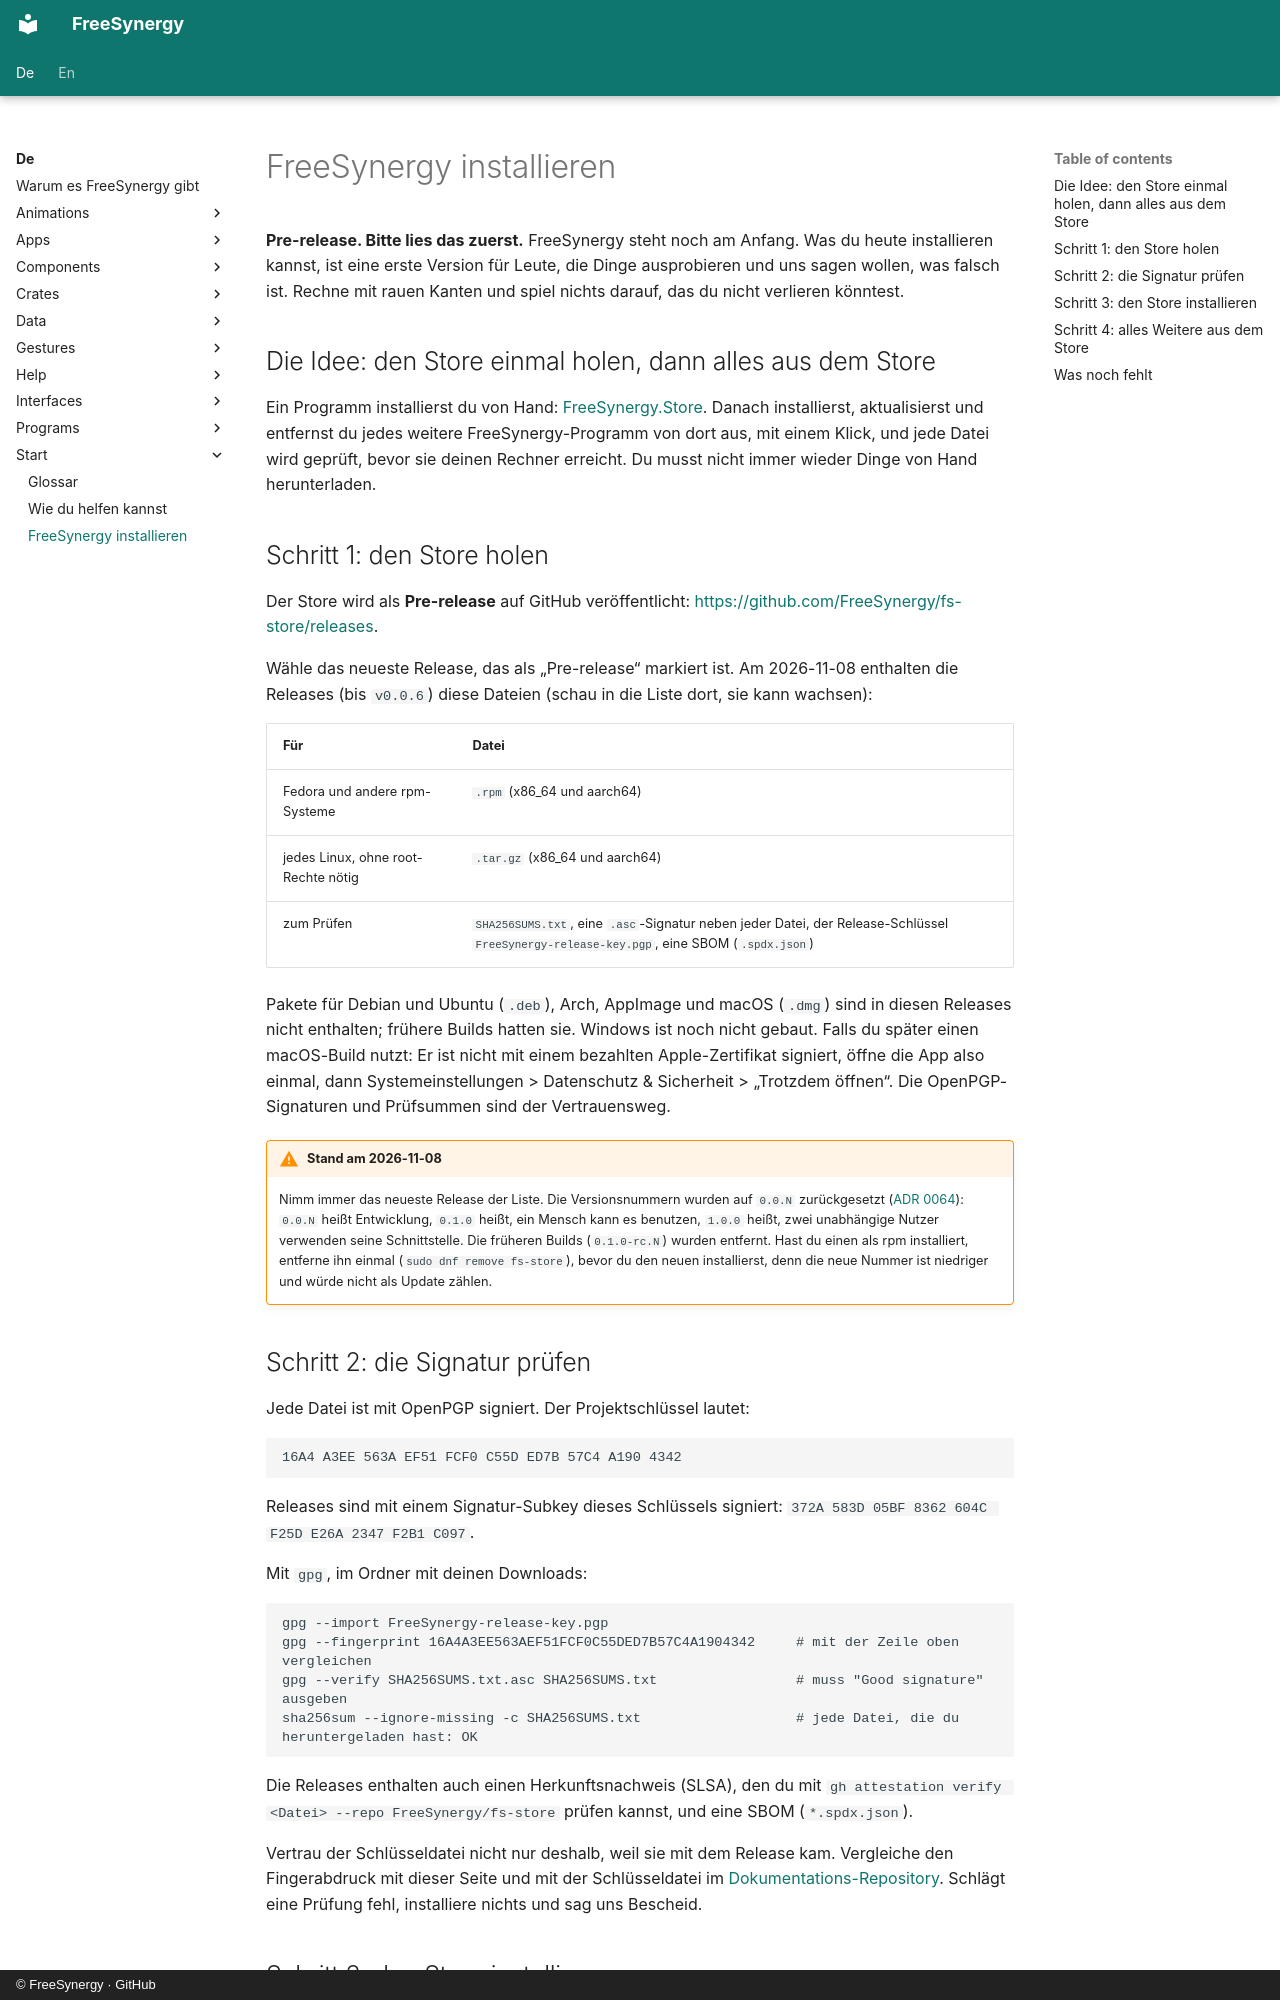

repository: FreeSynergy/fs-documentation · page: de/start/install/index.html · generator: mkdocs · copyright: © FreeSynergy · GitHub

# FreeSynergy installieren

**Pre-release. Bitte lies das zuerst.** FreeSynergy steht noch am Anfang. Was du heute installieren kannst, ist eine erste Version für Leute, die Dinge ausprobieren und uns sagen wollen, was falsch ist. Rechne mit rauen Kanten und spiel nichts darauf, das du nicht verlieren könntest.

## Die Idee: den Store einmal holen, dann alles aus dem Store

Ein Programm installierst du von Hand: [FreeSynergy.Store](../programs/platform/store.md). Danach installierst, aktualisierst und entfernst du jedes weitere FreeSynergy-Programm von dort aus, mit einem Klick, und jede Datei wird geprüft, bevor sie deinen Rechner erreicht. Du musst nicht immer wieder Dinge von Hand herunterladen.

## Schritt 1: den Store holen

Der Store wird als **Pre-release** auf GitHub veröffentlicht: <https://github.com/FreeSynergy/fs-store/releases>.

Wähle das neueste Release, das als „Pre-release“ markiert ist. Am 2026-11-08 enthalten die Releases (bis `v0.0.6`) diese Dateien (schau in die Liste dort, sie kann wachsen):

| Für | Datei |
|-----|-------|
| Fedora und andere rpm-Systeme | `.rpm` (x86_64 und aarch64) |
| jedes Linux, ohne root-Rechte nötig | `.tar.gz` (x86_64 und aarch64) |
| zum Prüfen | `SHA256SUMS.txt`, eine `.asc`-Signatur neben jeder Datei, der Release-Schlüssel `FreeSynergy-release-key.pgp`, eine SBOM (`.spdx.json`) |

Pakete für Debian und Ubuntu (`.deb`), Arch, AppImage und macOS (`.dmg`) sind in diesen Releases nicht enthalten; frühere Builds hatten sie. Windows ist noch nicht gebaut. Falls du später einen macOS-Build nutzt: Er ist nicht mit einem bezahlten Apple-Zertifikat signiert, öffne die App also einmal, dann Systemeinstellungen > Datenschutz & Sicherheit > „Trotzdem öffnen“. Die OpenPGP-Signaturen und Prüfsummen sind der Vertrauensweg.

!!! warning "Stand am 2026-11-08"
    Nimm immer das neueste Release der Liste. Die Versionsnummern wurden auf `0.0.N` zurückgesetzt ([ADR 0064](../decisions/0064-versionen-ab-0-0-1.md)): `0.0.N` heißt Entwicklung, `0.1.0` heißt, ein Mensch kann es benutzen, `1.0.0` heißt, zwei unabhängige Nutzer verwenden seine Schnittstelle. Die früheren Builds (`0.1.0-rc.N`) wurden entfernt. Hast du einen als rpm installiert, entferne ihn einmal (`sudo dnf remove fs-store`), bevor du den neuen installierst, denn die neue Nummer ist niedriger und würde nicht als Update zählen.

## Schritt 2: die Signatur prüfen

Jede Datei ist mit OpenPGP signiert. Der Projektschlüssel lautet:

```text
16A4 A3EE 563A EF51 FCF0 C55D ED7B 57C4 A190 4342
```

Releases sind mit einem Signatur-Subkey dieses Schlüssels signiert: `372A 583D 05BF 8362 604C F25D E26A 2347 F2B1 C097`.

Mit `gpg`, im Ordner mit deinen Downloads:

```bash
gpg --import FreeSynergy-release-key.pgp
gpg --fingerprint 16A4A3EE563AEF51FCF0C55DED7B57C4A1904342     # mit der Zeile oben vergleichen
gpg --verify SHA256SUMS.txt.asc SHA256SUMS.txt                 # muss "Good signature" ausgeben
sha256sum --ignore-missing -c SHA256SUMS.txt                   # jede Datei, die du heruntergeladen hast: OK
```

Die Releases enthalten auch einen Herkunftsnachweis (SLSA), den du mit `gh attestation verify <Datei> --repo FreeSynergy/fs-store` prüfen kannst, und eine SBOM (`*.spdx.json`).

Vertrau der Schlüsseldatei nicht nur deshalb, weil sie mit dem Release kam. Vergleiche den Fingerabdruck mit dieser Seite und mit der Schlüsseldatei im [Dokumentations-Repository](https://github.com/FreeSynergy/fs-documentation). Schlägt eine Prüfung fehl, installiere nichts und sag uns Bescheid.
